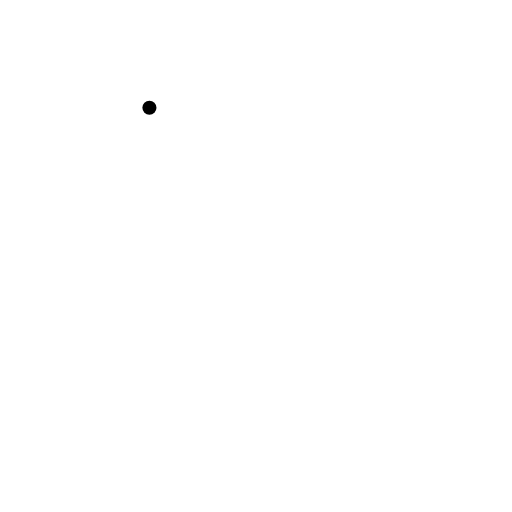
t = 0.00 s
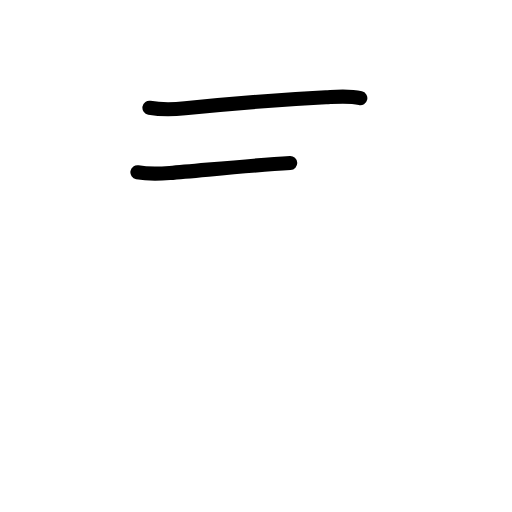
t = 1.58 s
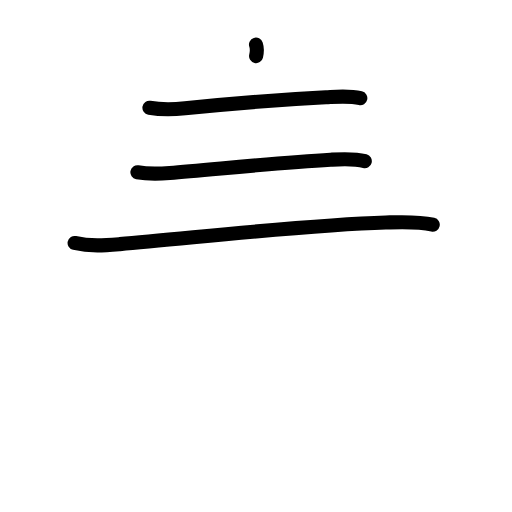
t = 3.25 s
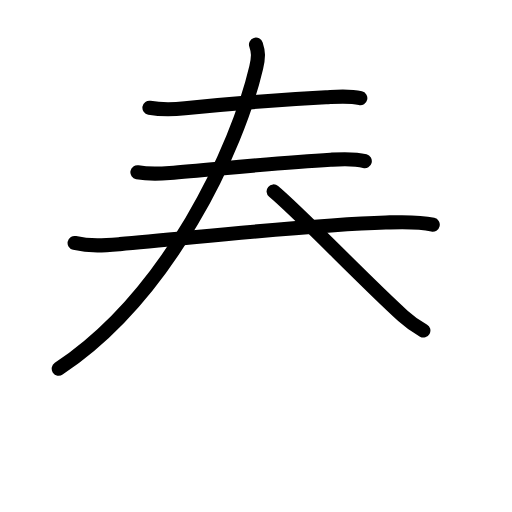
t = 4.75 s
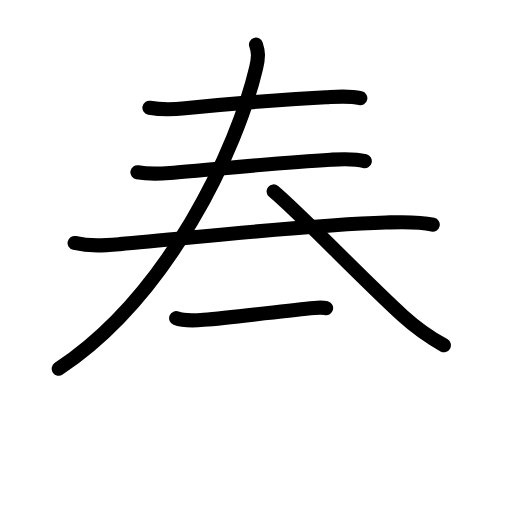
t = 5.83 s
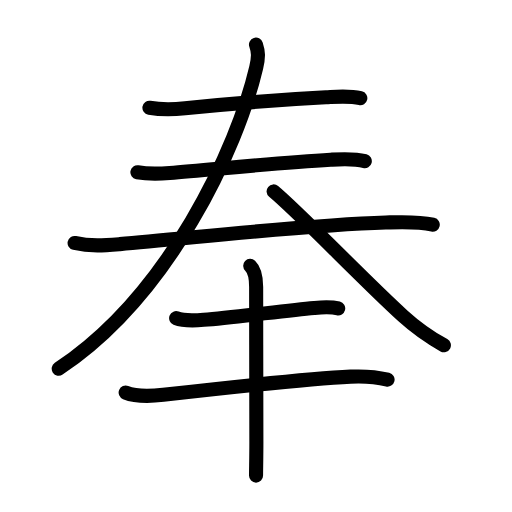
t = 8.00 s

The animated SVG that drew these frames (rendered in a browser with its animation timeline set to each time). Animation: 29 SMIL elements (animate=29); one cycle of 8.00 s.

<?xml version="1.0" encoding="UTF-8"?>
<!--
AniKanjiVG is licensed by CC-BY-SA Paul C. Sommerhoff (https://bitbucket.org/sommerhoff/anikanjivg).
AniKanjiVG uses KanjiVG which is licensed by CC-BY-SA Ulrich Apel (http://kanjivg.tagaini.net).
See also http://creativecommons.org/licenses/by-sa/3.0/
-->
<svg xmlns:kvg='http://kanjivg.tagaini.net' xmlns='http://www.w3.org/2000/svg' width='109' height='109' viewBox='0 0 109 109' style='fill:none;stroke:#000000;stroke-width:3;stroke-linecap:round;stroke-linejoin:round;' id="kvg:kanji_05949"><g id="kvg:05949" kvg:element="奉"><g id="kvg:05949-g1" kvg:position="top"><g id="kvg:05949-g2" kvg:element="三"><g id="kvg:05949-g3" kvg:element="一" kvg:position="top"><path id="kvg:05949-s1" kvg:type="㇐" d="M31.81,22.93c2.56,0.45,5.15,0.37,7.59,0.12c10.55-1.08,20.28-1.83,29.98-2.33c2.46-0.13,4.91-0.38,7.33,0.18"><animate attributeName="d" begin="0.0s" dur="0.3333333333333333s" from="M31.81,22.93C31.81,22.93,31.81,22.93,31.81,22.93" to="M31.81,22.93c2.56,0.45,5.15,0.37,7.59,0.12" />
<animate attributeName="d" begin="0.3333333333333333s" dur="0.3333333333333333s" from="M31.81,22.93c2.56,0.45,5.15,0.37,7.59,0.12c0,0,0,0,0,0,0" to="M31.81,22.93c2.56,0.45,5.15,0.37,7.59,0.12c10.55-1.08,20.28-1.83,29.98-2.33" />
<animate attributeName="d" begin="0.6666666666666666s" dur="0.3333333333333333s" from="M31.81,22.93c2.56,0.45,5.15,0.37,7.59,0.12c10.55-1.08,20.28-1.83,29.98-2.33c0,0,0,0,0,0,0" to="M31.81,22.93c2.56,0.45,5.15,0.37,7.59,0.12c10.55-1.08,20.28-1.83,29.98-2.33c2.46-0.13,4.91-0.38,7.33,0.18" />
</path>
</g>
<g id="kvg:05949-g4" kvg:position="bottom"><g id="kvg:05949-g5" kvg:element="一"><path id="kvg:05949-s2" kvg:type="㇐" d="M29.25,36.67c2.5,0.46,4.82,0.32,6.89,0.16c8.57-0.66,22.85-2.2,34.24-2.83c2.38-0.13,4.95-0.31,7.28,0.3"><animate attributeName="d" begin="1.0s" dur="0.3333333333333333s" from="M29.25,36.67C29.25,36.67,29.25,36.67,29.25,36.67" to="M29.25,36.67c2.5,0.46,4.82,0.32,6.89,0.16" />
<animate attributeName="d" begin="1.3333333333333333s" dur="0.3333333333333333s" from="M29.25,36.67c2.5,0.46,4.82,0.32,6.89,0.16c0,0,0,0,0,0,0" to="M29.25,36.67c2.5,0.46,4.82,0.32,6.89,0.16c8.57-0.66,22.85-2.2,34.24-2.83" />
<animate attributeName="d" begin="1.6666666666666665s" dur="0.3333333333333333s" from="M29.25,36.67c2.5,0.46,4.82,0.32,6.89,0.16c8.57-0.66,22.85-2.2,34.24-2.83c0,0,0,0,0,0,0" to="M29.25,36.67c2.5,0.46,4.82,0.32,6.89,0.16c8.57-0.66,22.85-2.2,34.24-2.83c2.38-0.13,4.95-0.31,7.28,0.3" />
<animate attributeName="d" begin="0s" dur="1.0s" from="M-100,-100" to="M-100,-100" />
</path>
</g>
<g id="kvg:05949-g6" kvg:element="大" kvg:part="1" kvg:radical="tradit"><g id="kvg:05949-g7" kvg:element="一"><path id="kvg:05949-s3" kvg:type="㇐" d="M15.88,51.73c3.37,0.77,6.58,0.49,9.63,0.24c14.6-1.19,39.41-4.1,56.62-4.6c3.33-0.1,6.73-0.29,10,0.46"><animate attributeName="d" begin="2.0s" dur="0.3333333333333333s" from="M15.88,51.73C15.88,51.73,15.88,51.73,15.88,51.73" to="M15.88,51.73c3.37,0.77,6.58,0.49,9.63,0.24" />
<animate attributeName="d" begin="2.3333333333333335s" dur="0.3333333333333333s" from="M15.88,51.73c3.37,0.77,6.58,0.49,9.63,0.24c0,0,0,0,0,0,0" to="M15.88,51.73c3.37,0.77,6.58,0.49,9.63,0.24c14.6-1.19,39.41-4.1,56.62-4.6" />
<animate attributeName="d" begin="2.6666666666666665s" dur="0.3333333333333333s" from="M15.88,51.73c3.37,0.77,6.58,0.49,9.63,0.24c14.6-1.19,39.41-4.1,56.62-4.6c0,0,0,0,0,0,0" to="M15.88,51.73c3.37,0.77,6.58,0.49,9.63,0.24c14.6-1.19,39.41-4.1,56.62-4.6c3.33-0.1,6.73-0.29,10,0.46" />
<animate attributeName="d" begin="0s" dur="2.0s" from="M-100,-100" to="M-100,-100" />
</path>
</g>
</g>
</g>
</g>
<g id="kvg:05949-g8" kvg:element="大" kvg:part="2" kvg:radical="tradit"><g id="kvg:05949-g9" kvg:element="人"><g id="kvg:05949-g10" kvg:element="丿" kvg:radical="nelson"><path id="kvg:05949-s4" kvg:type="㇒" d="M54.5,9.5c0.5,1.5,0.59,2.55,0.04,4.9C50.5,31.62,36,62.88,12.5,78.5"><animate attributeName="d" begin="3.0s" dur="0.5s" from="M54.5,9.5C54.5,9.5,54.5,9.5,54.5,9.5" to="M54.5,9.5c0.5,1.5,0.59,2.55,0.04,4.9" />
<animate attributeName="d" begin="3.5s" dur="0.5s" from="M54.5,9.5c0.5,1.5,0.59,2.55,0.04,4.9c0,0,0,0,0,0,0" to="M54.5,9.5c0.5,1.5,0.59,2.55,0.04,4.9C50.5,31.62,36,62.88,12.5,78.5" />
<animate attributeName="d" begin="0s" dur="3.0s" from="M-100,-100" to="M-100,-100" />
</path>
</g>
<path id="kvg:05949-s5" kvg:type="㇏" d="M58.25,40.75c5.36,4.43,19.27,19,27.52,26.49c3.16,2.87,5.35,4.38,8.73,6.26"><animate attributeName="d" begin="4.0s" dur="0.5s" from="M58.25,40.75C58.25,40.75,58.25,40.75,58.25,40.75" to="M58.25,40.75c5.36,4.43,19.27,19,27.52,26.49" />
<animate attributeName="d" begin="4.5s" dur="0.5s" from="M58.25,40.75c5.36,4.43,19.27,19,27.52,26.49c0,0,0,0,0,0,0" to="M58.25,40.75c5.36,4.43,19.27,19,27.52,26.49c3.16,2.87,5.35,4.38,8.73,6.26" />
<animate attributeName="d" begin="0s" dur="4.0s" from="M-100,-100" to="M-100,-100" />
</path>
</g>
</g>
</g>
<g id="kvg:05949-g11" kvg:position="bottom"><path id="kvg:05949-s6" kvg:type="㇐" d="M37.5,67.73c1.53,0.62,4.27,0.49,5.87,0.36c6.39-0.51,17.62-2.02,23.5-2.53c1.72-0.15,3.43-0.31,5.13,0.1"><animate attributeName="d" begin="5.0s" dur="0.3333333333333333s" from="M37.5,67.73C37.5,67.73,37.5,67.73,37.5,67.73" to="M37.5,67.73c1.53,0.62,4.27,0.49,5.87,0.36" />
<animate attributeName="d" begin="5.333333333333333s" dur="0.3333333333333333s" from="M37.5,67.73c1.53,0.62,4.27,0.49,5.87,0.36c0,0,0,0,0,0,0" to="M37.5,67.73c1.53,0.62,4.27,0.49,5.87,0.36c6.39-0.51,17.62-2.02,23.5-2.53" />
<animate attributeName="d" begin="5.666666666666667s" dur="0.3333333333333333s" from="M37.5,67.73c1.53,0.62,4.27,0.49,5.87,0.36c6.39-0.51,17.62-2.02,23.5-2.53c0,0,0,0,0,0,0" to="M37.5,67.73c1.53,0.62,4.27,0.49,5.87,0.36c6.39-0.51,17.62-2.02,23.5-2.53c1.72-0.15,3.43-0.31,5.13,0.1" />
<animate attributeName="d" begin="0s" dur="5.0s" from="M-100,-100" to="M-100,-100" />
</path>
<path id="kvg:05949-s7" kvg:type="㇐" d="M26.75,83.58c2.27,0.92,5.62,0.75,8.01,0.48c9.57-1.09,30.18-3.43,39.87-3.88c2.57-0.12,5.35,0.02,7.88,0.63"><animate attributeName="d" begin="6.0s" dur="0.3333333333333333s" from="M26.75,83.58C26.75,83.58,26.75,83.58,26.75,83.58" to="M26.75,83.58c2.27,0.92,5.62,0.75,8.01,0.48" />
<animate attributeName="d" begin="6.333333333333333s" dur="0.3333333333333333s" from="M26.75,83.58c2.27,0.92,5.62,0.75,8.01,0.48c0,0,0,0,0,0,0" to="M26.75,83.58c2.27,0.92,5.62,0.75,8.01,0.48c9.57-1.09,30.18-3.43,39.87-3.88" />
<animate attributeName="d" begin="6.666666666666667s" dur="0.3333333333333333s" from="M26.75,83.58c2.27,0.92,5.62,0.75,8.01,0.48c9.57-1.09,30.18-3.43,39.87-3.88c0,0,0,0,0,0,0" to="M26.75,83.58c2.27,0.92,5.62,0.75,8.01,0.48c9.57-1.09,30.18-3.43,39.87-3.88c2.57-0.12,5.35,0.02,7.88,0.63" />
<animate attributeName="d" begin="0s" dur="6.0s" from="M-100,-100" to="M-100,-100" />
</path>
<g id="kvg:05949-g12" kvg:element="丨"><path id="kvg:05949-s8" kvg:type="㇑" d="M53.27,56.58c0.98,0.92,1.26,2.42,1.26,4.52c0,10.77,0.05,24.27,0.05,32.9c0,3.31-0.07,5.88-0.07,7.25"><animate attributeName="d" begin="7.0s" dur="0.3333333333333333s" from="M53.27,56.58C53.27,56.58,53.27,56.58,53.27,56.58" to="M53.27,56.58c0.98,0.92,1.26,2.42,1.26,4.52" />
<animate attributeName="d" begin="7.333333333333333s" dur="0.3333333333333333s" from="M53.27,56.58c0.98,0.92,1.26,2.42,1.26,4.52c0,0,0,0,0,0,0" to="M53.27,56.58c0.98,0.92,1.26,2.42,1.26,4.52c0,10.77,0.05,24.27,0.05,32.9" />
<animate attributeName="d" begin="7.666666666666667s" dur="0.3333333333333333s" from="M53.27,56.58c0.98,0.92,1.26,2.42,1.26,4.52c0,10.77,0.05,24.27,0.05,32.9c0,0,0,0,0,0,0" to="M53.27,56.58c0.98,0.92,1.26,2.42,1.26,4.52c0,10.77,0.05,24.27,0.05,32.9c0,3.31-0.07,5.88-0.07,7.25" />
<animate attributeName="d" begin="0s" dur="7.0s" from="M-100,-100" to="M-100,-100" />
</path>
</g>
</g>
</g>
</svg>
